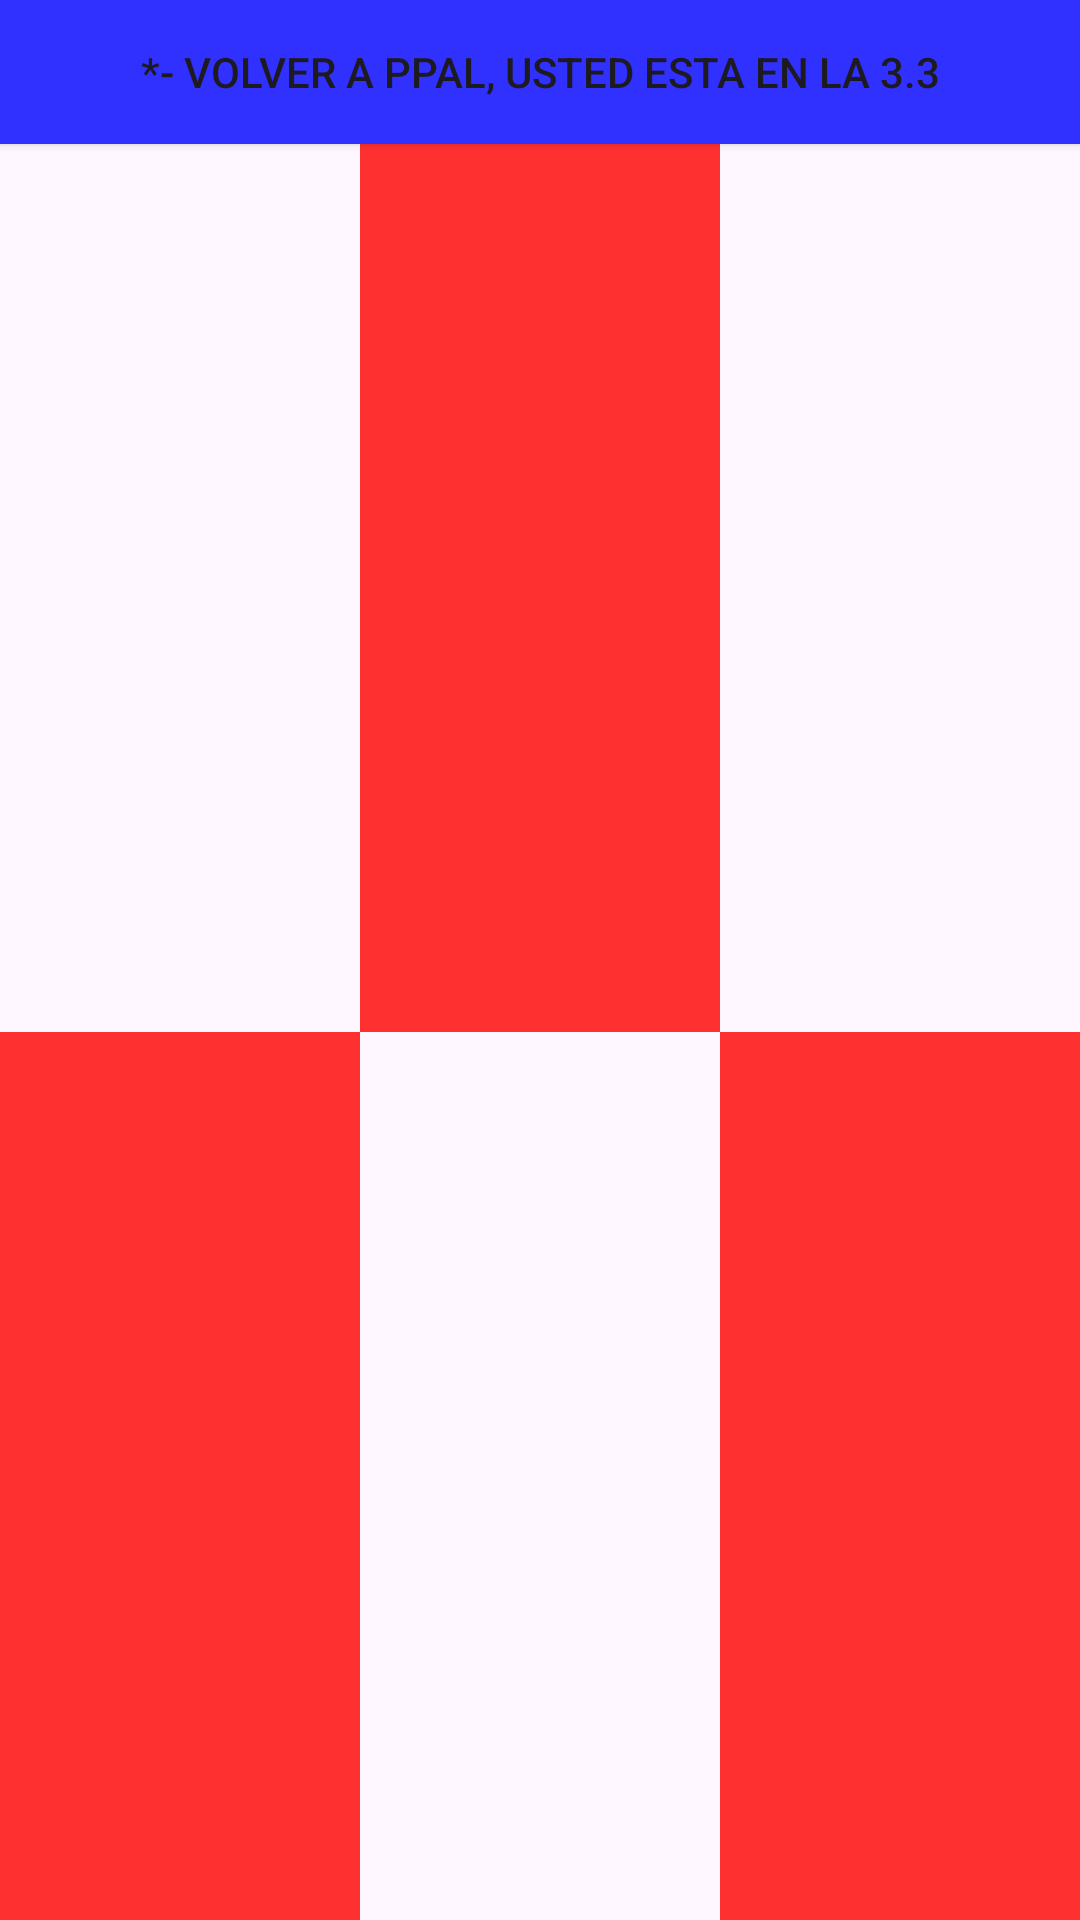

Produce the Android XML layout that renders to this screen, including the resource entries it uses.
<!-- AndroidManifest.xml: application theme Theme.Evaluable1 -->
<!-- res/layout/activity_actividad3_3.xml -->
<?xml version="1.0" encoding="utf-8"?>
<androidx.constraintlayout.widget.ConstraintLayout
    xmlns:android="http://schemas.android.com/apk/res/android"
    xmlns:app="http://schemas.android.com/apk/res-auto"
    xmlns:tools="http://schemas.android.com/tools"
    android:id="@+id/main"
    android:layout_width="match_parent"
    android:layout_height="match_parent"
    tools:context=".Actividad3_3">

    <LinearLayout
        android:layout_width="match_parent"
        android:layout_height="match_parent"
        android:orientation="vertical">

        <Button
            android:id="@+id/volver_3_3"
            android:layout_width="match_parent"
            android:layout_height="wrap_content"
            android:background="@drawable/btn_azul"
            android:text="@string/act3_3" />

        <LinearLayout
            android:layout_width="match_parent"
            android:layout_height="match_parent"
            android:orientation="vertical">

            <LinearLayout
                android:layout_width="match_parent"
                android:layout_height="match_parent"
                android:layout_weight="0.5"
                android:orientation="horizontal">

                <FrameLayout
                    android:layout_width="wrap_content"
                    android:layout_height="match_parent"
                    android:layout_weight="0.333">

                </FrameLayout>

                <FrameLayout
                    android:layout_width="wrap_content"
                    android:layout_height="match_parent"
                    android:layout_weight="0.333"
                    android:background="@drawable/btn_rojo">

                </FrameLayout>

                <FrameLayout
                    android:layout_width="wrap_content"
                    android:layout_height="match_parent"
                    android:layout_weight="0.333">

                </FrameLayout>
            </LinearLayout>

            <LinearLayout
                android:layout_width="match_parent"
                android:layout_height="match_parent"
                android:layout_weight="0.5"
                android:orientation="horizontal">

                <FrameLayout
                    android:layout_width="wrap_content"
                    android:layout_height="match_parent"
                    android:layout_weight="0.333"
                    android:background="@drawable/btn_rojo">

                </FrameLayout>

                <FrameLayout
                    android:layout_width="wrap_content"
                    android:layout_height="match_parent"
                    android:layout_weight="0.333">

                </FrameLayout>

                <FrameLayout
                    android:layout_width="wrap_content"
                    android:layout_height="match_parent"
                    android:layout_weight="0.333"
                    android:background="@drawable/btn_rojo">

                </FrameLayout>
            </LinearLayout>
        </LinearLayout>
    </LinearLayout>
</androidx.constraintlayout.widget.ConstraintLayout>
<!-- resources referenced by this layout -->
<resources>
  <!-- drawable btn_azul (drawable) -->
  <?xml version="1.0" encoding="utf-8"?>
  <shape xmlns:android="http://schemas.android.com/apk/res/android">
      <solid android:color="@color/AZUL"/>
      <corners android:radius="0dp"/>
  </shape>
  <!-- drawable btn_rojo (drawable) -->
  <?xml version="1.0" encoding="utf-8"?>
  <shape xmlns:android="http://schemas.android.com/apk/res/android">
      <solid android:color="@color/ROJO"/>
      <corners android:radius="0dp"/>
  </shape>
  <string name="act3_3">*- Volver a ppal, Usted esta en la 3.3 </string>
  <style name="Theme.Evaluable1" parent="Base.Theme.Evaluable1" />
  <color name="AZUL">#3030FF</color>
  <color name="ROJO">#FF3030</color>
  <style name="Base.Theme.Evaluable1" parent="Theme.Material3.DayNight.NoActionBar">
          
          
  
          <item name="background">@style/CustomButton</item>
  
      </style>
  <style name="CustomButton" parent="Widget.Material3.Button">
          <item name="android:backgroundTint">#00000000</item> 
      </style>
</resources>
